Photos from the image-classification dataset "dynamic-hand-gestures-LMHGD-dataset-double-view" in the GitHub repository aviogit/dynamic-hand-gesture-classification-datasets. Its 13 classes are: catching, catching hands up, line gesture, pointing, pointing with hand raised, resting, rotating, scroll finger, shaking, shaking low, shaking raised fist, slicing, zoom gesture.

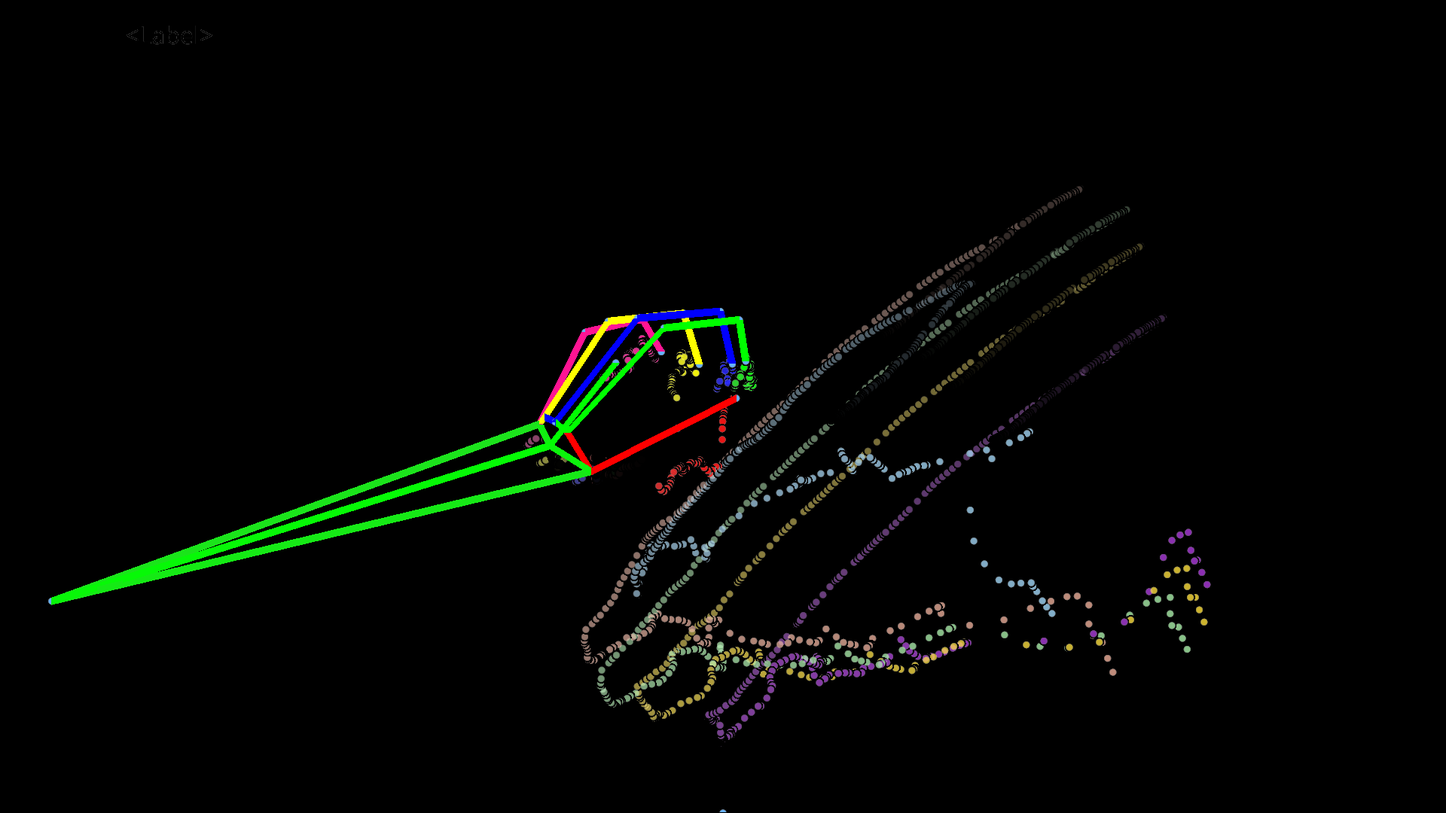
Label: shaking raised fist

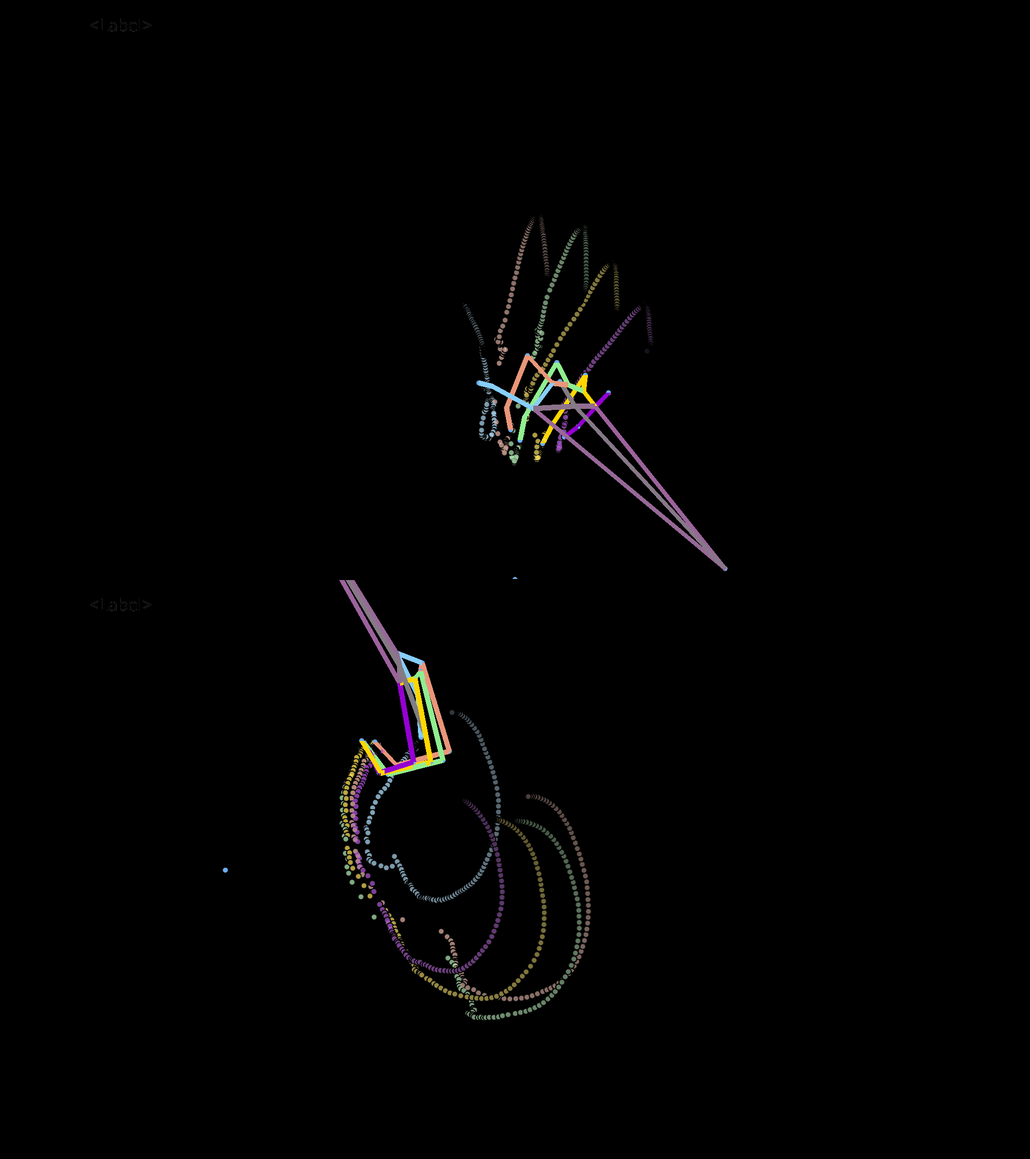
Label: catching

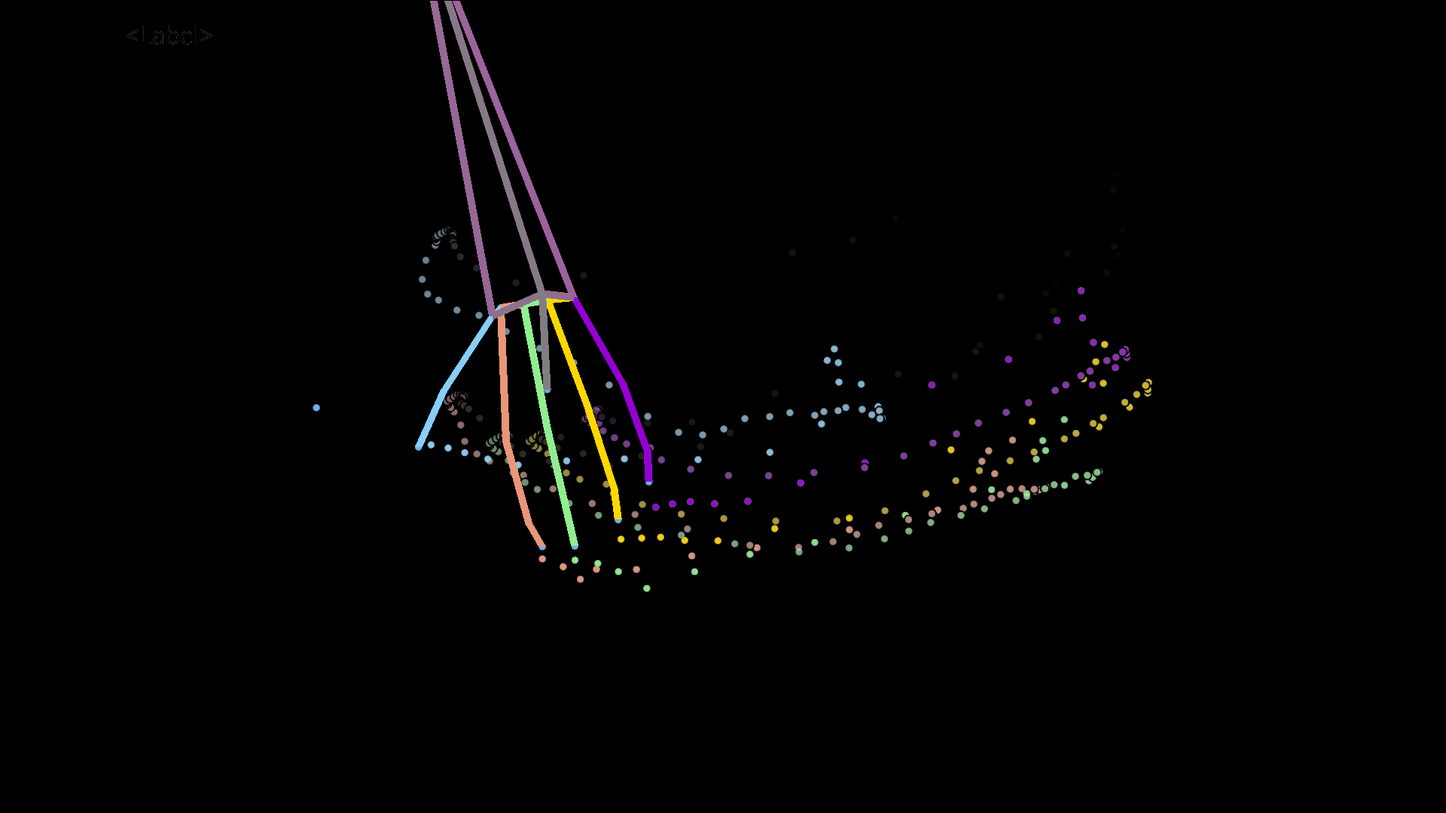
Label: slicing

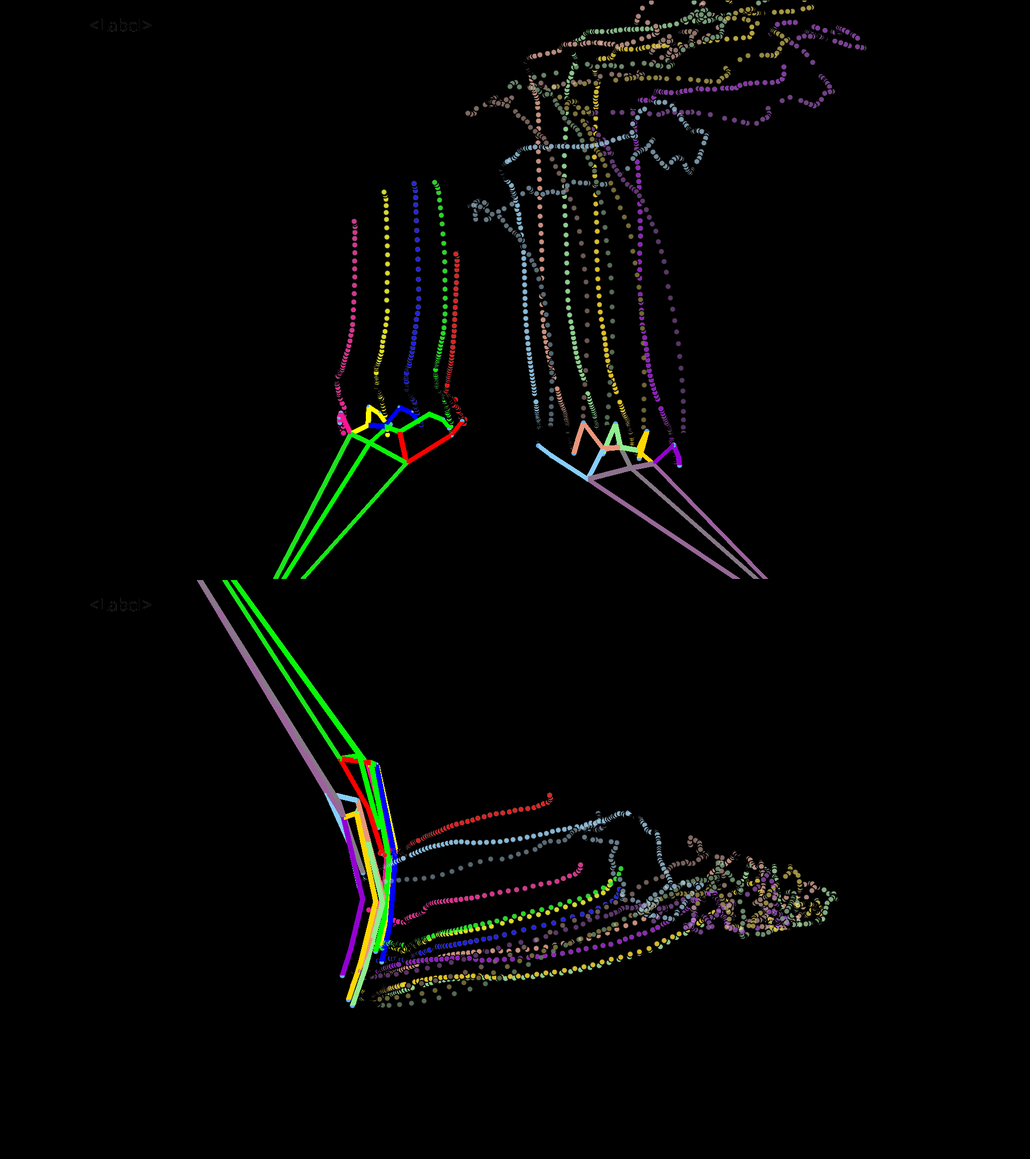
Label: zoom gesture

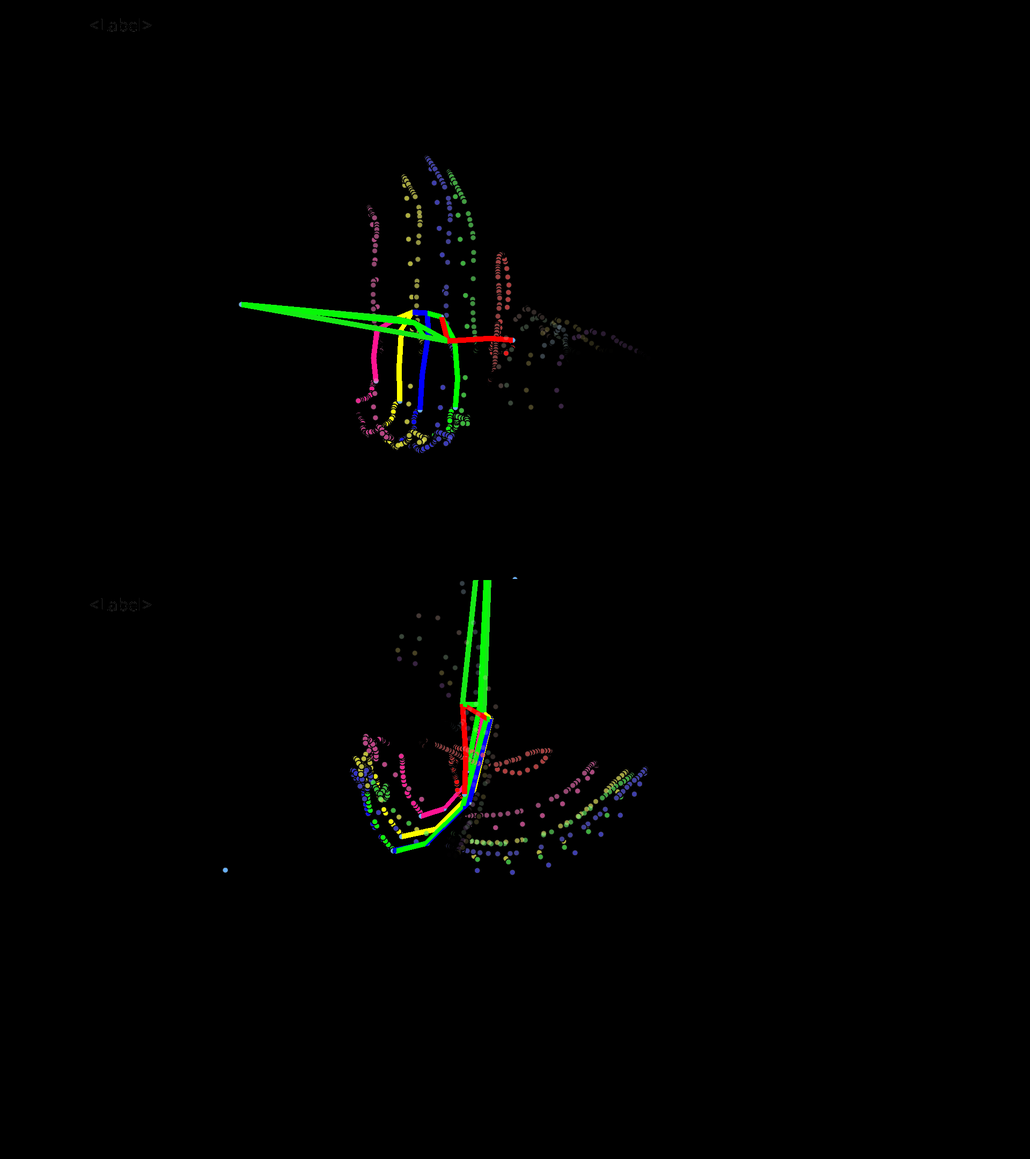
Label: shaking low

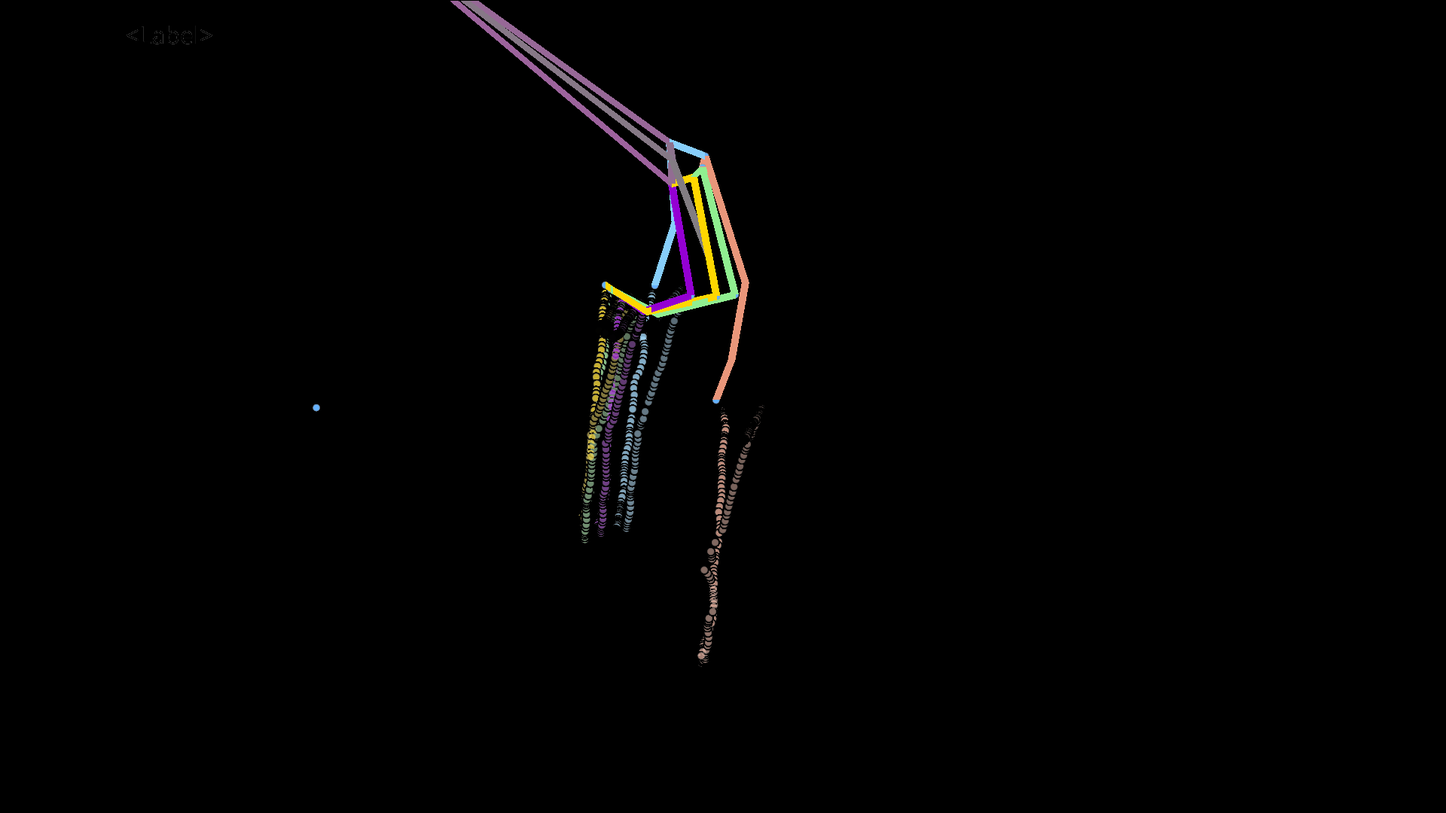
Label: pointing
